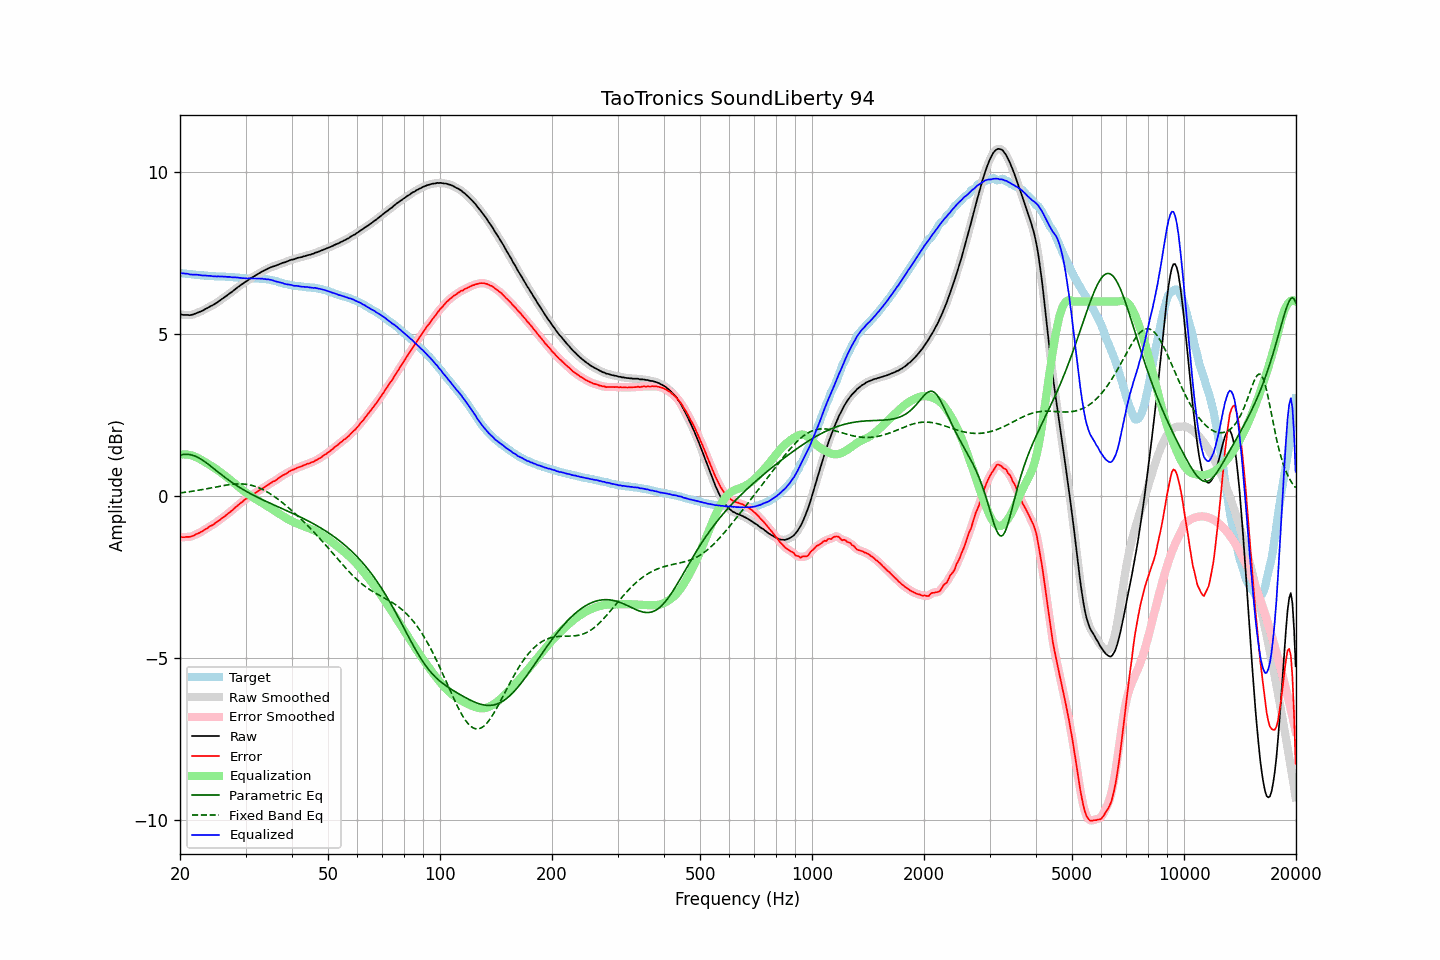

The file beside this chart, header and first rows:
frequency, raw, error, smoothed, error_smoothed, equalization, parametric_eq, fixed_band_eq, equalized_raw, equalized_smoothed, target
20.00, 5.61, -1.27, 5.60, -1.27, 1.27, 1.25, 0.09, 6.88, 6.87, 6.88
20.20, 5.60, -1.28, 5.60, -1.28, 1.28, 1.27, 0.09, 6.87, 6.87, 6.87
20.40, 5.59, -1.28, 5.59, -1.28, 1.28, 1.27, 0.10, 6.86, 6.87, 6.86
20.61, 5.59, -1.28, 5.59, -1.28, 1.28, 1.28, 0.11, 6.86, 6.86, 6.86
20.81, 5.59, -1.27, 5.58, -1.27, 1.28, 1.28, 0.11, 6.86, 6.86, 6.85
21.02, 5.59, -1.27, 5.58, -1.27, 1.27, 1.28, 0.12, 6.85, 6.85, 6.85
21.23, 5.58, -1.27, 5.58, -1.26, 1.26, 1.27, 0.13, 6.84, 6.84, 6.84
21.44, 5.59, -1.26, 5.58, -1.26, 1.25, 1.26, 0.13, 6.83, 6.83, 6.84
21.66, 5.60, -1.24, 5.60, -1.24, 1.23, 1.25, 0.14, 6.83, 6.83, 6.83
21.87, 5.62, -1.22, 5.61, -1.21, 1.22, 1.23, 0.15, 6.83, 6.83, 6.83
22.09, 5.64, -1.19, 5.63, -1.19, 1.19, 1.21, 0.16, 6.83, 6.83, 6.82
22.31, 5.66, -1.17, 5.66, -1.17, 1.17, 1.19, 0.17, 6.83, 6.83, 6.82
22.54, 5.67, -1.15, 5.67, -1.14, 1.14, 1.16, 0.17, 6.82, 6.82, 6.82
22.76, 5.70, -1.11, 5.69, -1.12, 1.12, 1.13, 0.18, 6.81, 6.81, 6.81
22.99, 5.72, -1.09, 5.72, -1.09, 1.09, 1.10, 0.19, 6.80, 6.81, 6.81
23.22, 5.75, -1.05, 5.74, -1.06, 1.06, 1.07, 0.20, 6.80, 6.80, 6.80
23.45, 5.78, -1.02, 5.77, -1.03, 1.03, 1.03, 0.21, 6.80, 6.80, 6.80
23.69, 5.79, -1.00, 5.80, -0.99, 1.00, 1.00, 0.22, 6.79, 6.80, 6.80
23.92, 5.83, -0.96, 5.83, -0.97, 0.97, 0.96, 0.23, 6.79, 6.79, 6.79
24.16, 5.86, -0.93, 5.85, -0.94, 0.94, 0.92, 0.24, 6.79, 6.79, 6.79
24.40, 5.88, -0.91, 5.88, -0.91, 0.90, 0.88, 0.25, 6.78, 6.78, 6.79
24.65, 5.90, -0.88, 5.90, -0.88, 0.87, 0.84, 0.26, 6.78, 6.78, 6.79
24.89, 5.94, -0.84, 5.94, -0.84, 0.84, 0.80, 0.27, 6.78, 6.78, 6.77
25.14, 5.97, -0.81, 5.97, -0.81, 0.81, 0.76, 0.28, 6.77, 6.77, 6.77
25.39, 6.01, -0.77, 6.00, -0.77, 0.77, 0.72, 0.29, 6.78, 6.77, 6.77
25.65, 6.04, -0.74, 6.04, -0.73, 0.74, 0.68, 0.30, 6.77, 6.77, 6.77
25.91, 6.07, -0.70, 6.07, -0.70, 0.70, 0.64, 0.31, 6.77, 6.77, 6.77
26.16, 6.11, -0.66, 6.11, -0.66, 0.66, 0.60, 0.32, 6.77, 6.77, 6.77
26.43, 6.14, -0.62, 6.14, -0.62, 0.62, 0.57, 0.32, 6.77, 6.77, 6.77
26.69, 6.18, -0.58, 6.18, -0.58, 0.58, 0.53, 0.33, 6.76, 6.76, 6.76
26.96, 6.21, -0.54, 6.21, -0.54, 0.55, 0.49, 0.34, 6.76, 6.76, 6.76
27.23, 6.25, -0.50, 6.25, -0.51, 0.50, 0.46, 0.35, 6.76, 6.76, 6.76
27.50, 6.29, -0.47, 6.29, -0.47, 0.46, 0.42, 0.35, 6.75, 6.75, 6.76
27.77, 6.33, -0.43, 6.33, -0.42, 0.42, 0.39, 0.36, 6.75, 6.75, 6.75
28.05, 6.37, -0.38, 6.37, -0.38, 0.38, 0.36, 0.36, 6.75, 6.75, 6.74
28.33, 6.41, -0.34, 6.40, -0.34, 0.34, 0.32, 0.36, 6.74, 6.74, 6.74
28.62, 6.44, -0.30, 6.44, -0.29, 0.30, 0.29, 0.37, 6.74, 6.74, 6.74
28.90, 6.48, -0.25, 6.48, -0.25, 0.25, 0.26, 0.37, 6.73, 6.73, 6.73
29.19, 6.52, -0.21, 6.51, -0.21, 0.21, 0.23, 0.37, 6.73, 6.73, 6.73
29.48, 6.55, -0.18, 6.55, -0.17, 0.17, 0.20, 0.36, 6.72, 6.72, 6.73
29.78, 6.58, -0.13, 6.58, -0.14, 0.13, 0.17, 0.36, 6.72, 6.72, 6.71
30.08, 6.61, -0.10, 6.61, -0.10, 0.10, 0.14, 0.35, 6.71, 6.71, 6.71
30.38, 6.64, -0.07, 6.65, -0.06, 0.06, 0.11, 0.35, 6.71, 6.71, 6.71
30.68, 6.69, -0.02, 6.68, -0.03, 0.03, 0.09, 0.34, 6.71, 6.71, 6.71
30.99, 6.71, 0.01, 6.71, 0.01, -0.00, 0.06, 0.33, 6.71, 6.71, 6.71
31.30, 6.74, 0.04, 6.75, 0.04, -0.04, 0.03, 0.32, 6.71, 6.71, 6.71
31.61, 6.78, 0.06, 6.77, 0.06, -0.07, 0.01, 0.30, 6.71, 6.71, 6.71
31.93, 6.80, 0.09, 6.81, 0.09, -0.10, -0.02, 0.29, 6.71, 6.71, 6.71
32.24, 6.84, 0.13, 6.84, 0.12, -0.13, -0.04, 0.27, 6.71, 6.71, 6.71
32.57, 6.86, 0.16, 6.87, 0.16, -0.16, -0.07, 0.25, 6.71, 6.71, 6.71
32.89, 6.90, 0.19, 6.89, 0.19, -0.19, -0.09, 0.23, 6.71, 6.71, 6.70
33.22, 6.93, 0.22, 6.92, 0.22, -0.22, -0.11, 0.20, 6.71, 6.70, 6.70
33.55, 6.95, 0.25, 6.95, 0.25, -0.25, -0.14, 0.18, 6.70, 6.70, 6.70
33.89, 6.98, 0.28, 6.97, 0.28, -0.28, -0.16, 0.15, 6.69, 6.69, 6.70
34.23, 7.00, 0.31, 7.00, 0.31, -0.31, -0.18, 0.13, 6.68, 6.69, 6.68
34.57, 7.03, 0.34, 7.02, 0.34, -0.34, -0.21, 0.10, 6.68, 6.68, 6.68
34.92, 7.04, 0.38, 7.05, 0.38, -0.37, -0.23, 0.07, 6.67, 6.67, 6.67
35.27, 7.06, 0.41, 7.07, 0.41, -0.40, -0.25, 0.03, 6.66, 6.66, 6.66
35.62, 7.09, 0.44, 7.08, 0.43, -0.44, -0.27, -0.00, 6.65, 6.65, 6.64
35.97, 7.10, 0.46, 7.10, 0.46, -0.47, -0.30, -0.03, 6.63, 6.63, 6.64
... 635 more rows
